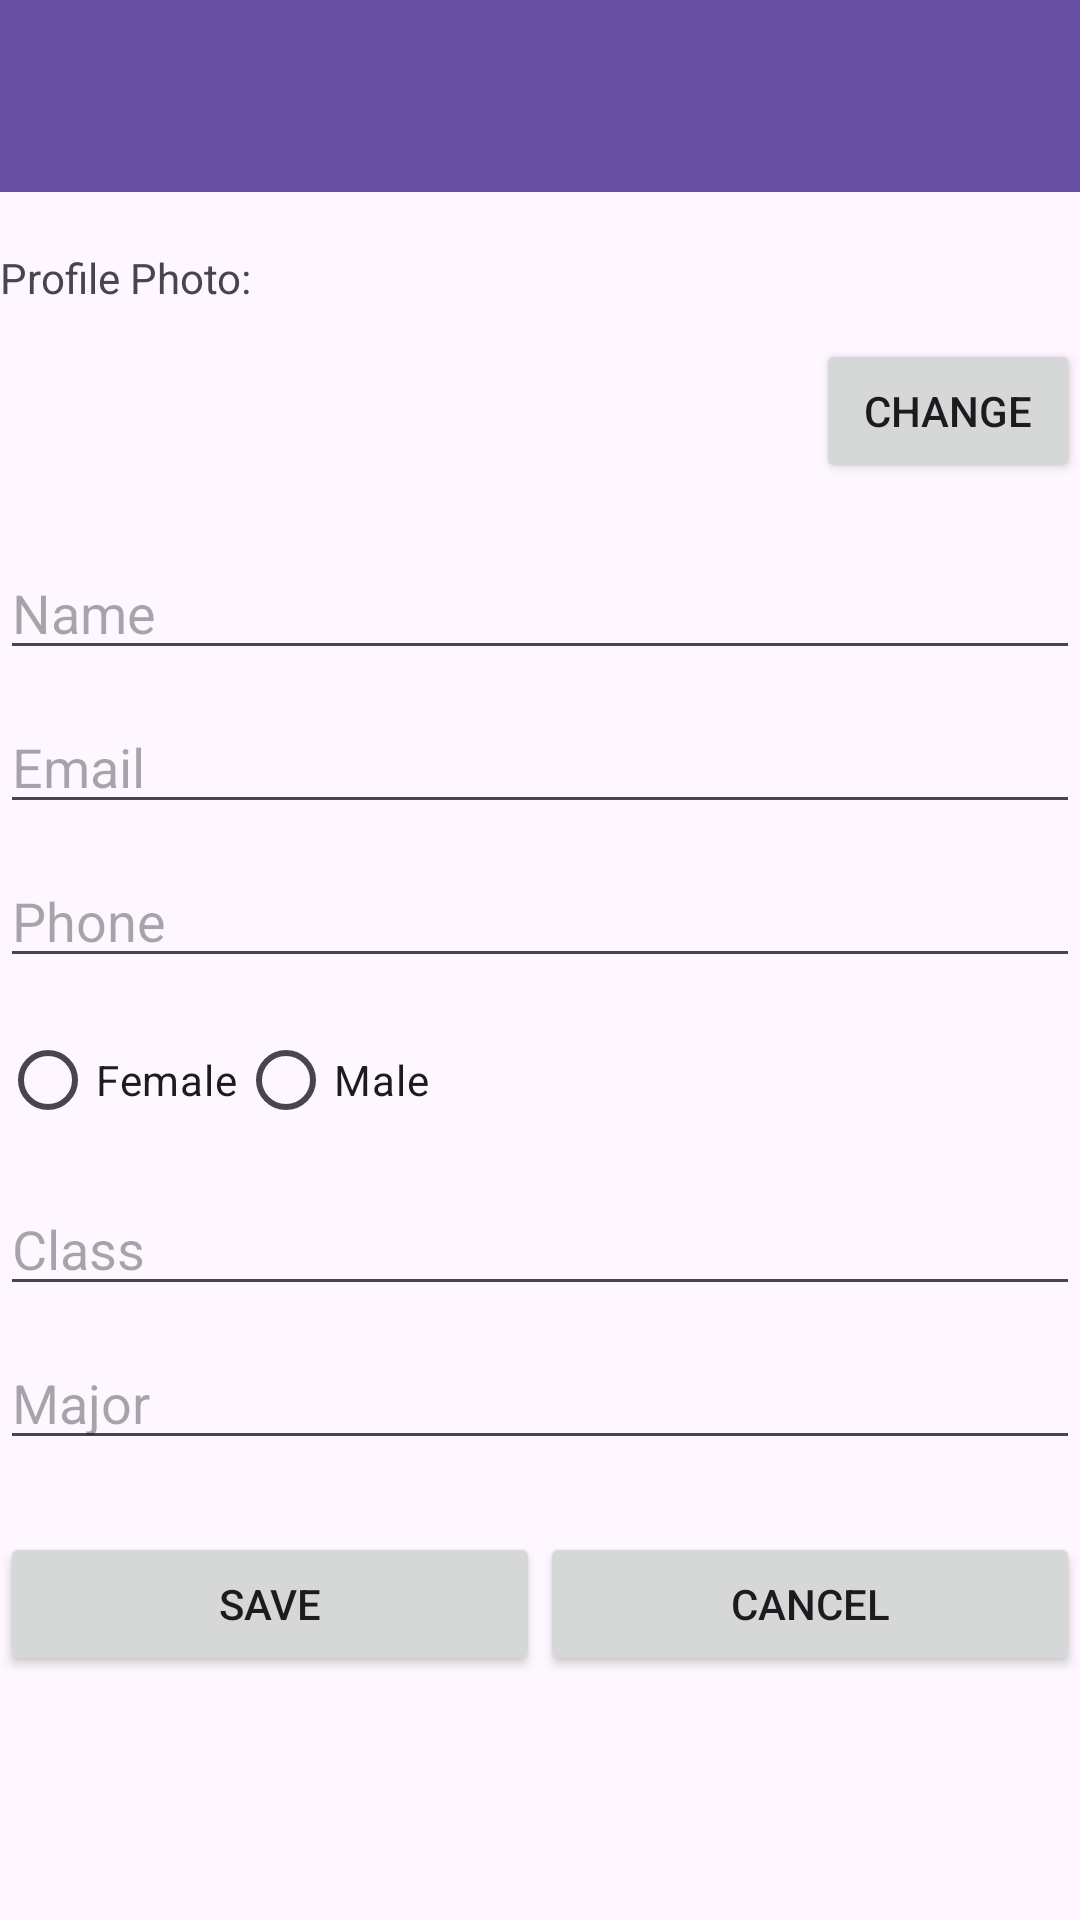

Layout XML and referenced resources for this Android screen:
<!-- AndroidManifest.xml: application theme Theme.MyRuns5 -->
<!-- res/layout/profile.xml -->
<?xml version="1.0" encoding="utf-8"?>
<LinearLayout xmlns:android="http://schemas.android.com/apk/res/android"
    android:layout_width="match_parent"
    android:layout_height="match_parent"
    android:orientation="vertical">

    <androidx.appcompat.widget.Toolbar
        android:id="@+id/myToolbar"
        android:layout_width="match_parent"
        android:layout_height="wrap_content"
        android:background="?attr/colorPrimary"
        android:elevation="4dp" />
    <TextView
        android:id ="@+id/Profiletext_view"
        android:layout_width="wrap_content"
        android:layout_height="wrap_content"
        />

    <TextView
        android:layout_width="wrap_content"
        android:layout_height="wrap_content"
        android:text="Profile Photo:" />

    <RelativeLayout
        android:layout_width="match_parent"
        android:layout_height="wrap_content"
        android:orientation="horizontal">

        <ImageView
            android:id="@+id/profileImageView"
            android:layout_width="70dp"
            android:layout_height="70dp"
            android:layout_centerInParent="true"
            android:scaleType="centerCrop"
            android:src="@drawable/ic_launcher_foreground" />

        <Button
            android:id="@+id/ProfilechangePhotoButton"
            android:layout_width="wrap_content"
            android:layout_height="wrap_content"
            android:layout_alignParentEnd="true"
            android:layout_centerVertical="true"
            android:text="CHANGE" />

    </RelativeLayout>

    <EditText
        android:id="@+id/ProfilenameEditText"
        android:layout_width="match_parent"
        android:layout_height="wrap_content"
        android:layout_marginTop="10dp"
        android:hint="Name"
        android:inputType="textPersonName" />

    <EditText
        android:id="@+id/ProfileemailEditText"
        android:layout_width="match_parent"
        android:layout_height="wrap_content"
        android:hint="Email"
        android:inputType="textEmailAddress"
        android:layout_marginTop="10dp" />

    <EditText
        android:id="@+id/ProfilephoneEditText"
        android:layout_width="match_parent"
        android:layout_height="wrap_content"
        android:hint="Phone"
        android:inputType="phone"
        android:layout_marginTop="10dp" />

    <RadioGroup
        android:id="@+id/ProfilegenderRadioGroup"
        android:layout_width="wrap_content"
        android:layout_height="wrap_content"
        android:orientation="horizontal"
        android:layout_marginTop="10dp">

        <RadioButton
            android:id="@+id/femaleRadioButton"
            android:layout_width="wrap_content"
            android:layout_height="wrap_content"
            android:text="Female" />

        <RadioButton
            android:id="@+id/maleRadioButton"
            android:layout_width="wrap_content"
            android:layout_height="wrap_content"
            android:text="Male" />
    </RadioGroup>

    <EditText
        android:id="@+id/ProfileclassEditText"
        android:layout_width="match_parent"
        android:layout_height="wrap_content"
        android:hint="Class"
        android:inputType="number"
        android:layout_marginTop="10dp" />

    <EditText
        android:id="@+id/ProfilemajorEditText"
        android:layout_width="match_parent"
        android:layout_height="wrap_content"
        android:hint="Major"
        android:layout_marginTop="10dp" />

    <LinearLayout
        android:layout_width="match_parent"
        android:layout_height="wrap_content"
        android:orientation="horizontal"
        android:layout_marginTop="24dp"
        android:gravity="center">

        <Button
            android:id="@+id/ProfilesaveButton"
            android:layout_width="match_parent"
            android:layout_height="wrap_content"
            android:layout_weight="1"
            android:text="SAVE" />

        <Button
            android:id="@+id/ProfilecancelButton"
            android:layout_width="match_parent"
            android:layout_height="wrap_content"
            android:layout_weight="1"
            android:text="CANCEL" />

    </LinearLayout>

</LinearLayout>
<!-- resources referenced by this layout -->
<resources>
  <style name="Theme.MyRuns5" parent="Base.Theme.MyRuns5" />
  <style name="Base.Theme.MyRuns5" parent="Theme.Material3.DayNight.NoActionBar">
          
          
      </style>
</resources>
